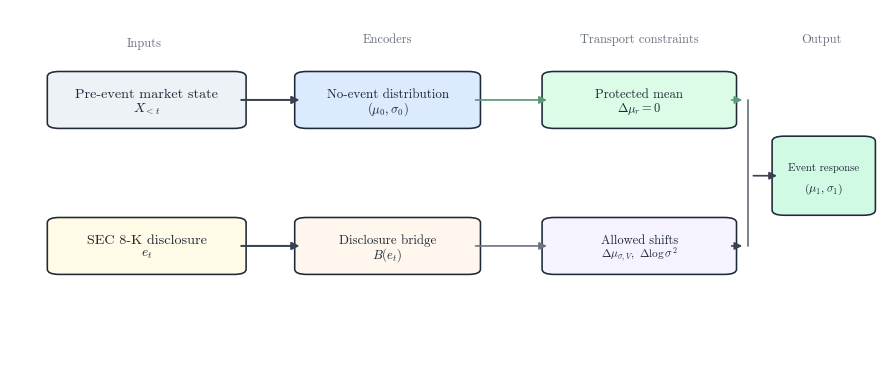

Reproduce this figure in Python. (Note: this script raises an exception after producing the figure.)
"""Generate paper-ready RC-DJB figures from recorded experiment artifacts."""

from __future__ import annotations

import csv
import json
from pathlib import Path

import matplotlib.pyplot as plt
import numpy as np
from matplotlib.colors import LinearSegmentedColormap
from matplotlib.lines import Line2D
from matplotlib.patches import FancyArrowPatch, FancyBboxPatch

METRICS_PATH = Path("paper/tables/table_eval_metrics.csv")
INTERVENTIONS_PATH = Path("paper/tables/table_rc_djb_interventions.csv")
INTERVENTION_PAIRED_PATH = Path("paper/tables/table_rc_djb_intervention_paired.csv")

MONTHLY_PREDICTION_SOURCES = {
    "Concat": Path("data/runs/paper_v3/concat_predictions.jsonl"),
    "CEBT": Path("data/runs/paper_v3/cebt_predictions.jsonl"),
    "EJSSM-BGE": Path("data/runs/paper_v3_bge_ejssm_balanced/ejssm_predictions.jsonl"),
    "DJB": Path("data/runs/paper_v3_bge_djb_best/djb_predictions.jsonl"),
    "RC-DJB": Path("data/runs/paper_v3_bge_rc_djb_best/rc_djb_predictions.jsonl"),
}

MODEL_ORDER = ["no_event", "concat", "cebt", "dot", "ejssm_bge", "djb", "rc_djb"]
DISPLAY_NAMES = {
    "no_event": "No-event",
    "concat": "Concat fusion",
    "cebt": "CEBT",
    "dot": "DOT",
    "ejssm_bge": "EJSSM-BGE",
    "djb": "DJB",
    "rc_djb": "RC-DJB",
}
PASTEL_MODELS = {
    "no_event": "#d8dee9",
    "concat": "#cfd8dc",
    "cebt": "#d7c5ea",
    "dot": "#c7d9f2",
    "ejssm_bge": "#b7d7f2",
    "djb": "#f7c8a9",
    "rc_djb": "#9fd8cb",
}


def main() -> None:
    output_dir = Path("paper/figures")
    output_dir.mkdir(parents=True, exist_ok=True)
    _set_style()
    make_architecture_figure(output_dir / "rc_djb_architecture.png")
    make_pareto_frontier(output_dir / "rc_djb_pareto_frontier.png")
    make_intervention_story(output_dir / "rc_djb_intervention_story.png")
    make_monthly_rank_heatmap(output_dir / "rc_djb_monthly_rank_heatmap.png")


def _set_style() -> None:
    plt.rcParams.update(
        {
            "font.family": "serif",
            "font.serif": ["cmr10"],
            "mathtext.fontset": "cm",
            "axes.formatter.use_mathtext": True,
            "axes.linewidth": 0.8,
            "axes.edgecolor": "#334155",
            "axes.labelcolor": "#1f2937",
            "xtick.color": "#374151",
            "ytick.color": "#374151",
            "figure.facecolor": "white",
            "savefig.facecolor": "white",
            "pdf.fonttype": 42,
            "ps.fonttype": 42,
        }
    )


def _save(fig: plt.Figure, path: Path, *, dpi: int = 240) -> None:
    if path.suffix.lower() != ".pdf":
        fig.savefig(path.with_suffix(".pdf"), bbox_inches="tight", pad_inches=0.08)
    fig.savefig(path, dpi=dpi, bbox_inches="tight", pad_inches=0.08)
    plt.close(fig)


def make_architecture_figure(path: Path) -> None:
    fig, ax = plt.subplots(figsize=(11.2, 4.8))
    ax.set_axis_off()
    ax.set_xlim(0.0, 1.0)
    ax.set_ylim(0.0, 1.0)

    palette = {
        "ink": "#1f2937",
        "muted": "#6b7280",
        "input": "#edf2f7",
        "state": "#dbeafe",
        "bridge": "#fff7ed",
        "constraint": "#dcfce7",
        "transport": "#f5f3ff",
        "output": "#d1fae5",
        "line": "#374151",
        "protected": "#5a9b77",
    }

    def box(
        xy: tuple[float, float],
        wh: tuple[float, float],
        title: str,
        subtitle: str,
        face: str,
        edge: str | None = None,
        title_size: float = 10.2,
        subtitle_size: float = 9.8,
    ) -> None:
        x, y = xy
        w, h = wh
        patch = FancyBboxPatch(
            (x, y),
            w,
            h,
            boxstyle="round,pad=0.012,rounding_size=0.014",
            facecolor=face,
            edgecolor=edge or palette["ink"],
            linewidth=1.15,
        )
        ax.add_patch(patch)
        ax.text(
            x + w / 2,
            y + h * 0.62,
            title,
            ha="center",
            va="center",
            fontsize=title_size,
            fontweight="semibold",
            color=palette["ink"],
        )
        ax.text(
            x + w / 2,
            y + h * 0.32,
            subtitle,
            ha="center",
            va="center",
            fontsize=subtitle_size,
            color=palette["ink"],
        )

    def arrow(
        start: tuple[float, float],
        end: tuple[float, float],
        *,
        color: str = palette["line"],
        lw: float = 1.45,
    ) -> None:
        patch = FancyArrowPatch(
            start,
            end,
            arrowstyle="-|>",
            mutation_scale=11,
            linewidth=lw,
            color=color,
            shrinkA=4,
            shrinkB=4,
            connectionstyle="arc3,rad=0",
        )
        ax.add_patch(patch)

    ax.text(0.155, 0.90, "Inputs", fontsize=9.0, color=palette["muted"], ha="center")
    ax.text(0.435, 0.91, "Encoders", fontsize=9.0, color=palette["muted"], ha="center")
    ax.text(
        0.725,
        0.91,
        "Transport constraints",
        fontsize=9.0,
        color=palette["muted"],
        ha="center",
    )
    ax.text(0.935, 0.91, "Output", fontsize=9.0, color=palette["muted"], ha="center")

    box((0.055, 0.690), (0.205, 0.130), "Pre-event market state", r"$X_{<t}$", palette["input"])
    box((0.055, 0.295), (0.205, 0.130), "SEC 8-K disclosure", r"$e_t$", "#fffbe6")
    box(
        (0.340, 0.690),
        (0.190, 0.130),
        "No-event distribution",
        r"$(\mu_0,\sigma_0)$",
        palette["state"],
        title_size=9.4,
        subtitle_size=9.2,
    )
    box(
        (0.340, 0.295),
        (0.190, 0.130),
        "Disclosure bridge",
        r"$B(e_t)$",
        palette["bridge"],
        title_size=9.4,
        subtitle_size=9.2,
    )

    box(
        (0.625, 0.690),
        (0.200, 0.130),
        "Protected mean",
        r"$\Delta\mu_r=0$",
        palette["constraint"],
        title_size=9.2,
        subtitle_size=9.0,
    )
    box(
        (0.625, 0.295),
        (0.200, 0.130),
        "Allowed shifts",
        r"$\Delta\mu_{\sigma,V},\ \Delta\log\sigma^2$",
        palette["transport"],
        title_size=9.0,
        subtitle_size=8.2,
    )
    box(
        (0.890, 0.455),
        (0.095, 0.190),
        "Event response",
        r"$(\mu_1,\sigma_1)$",
        palette["output"],
        title_size=7.8,
        subtitle_size=8.6,
    )

    rail_x = 0.850
    rail_top = 0.755
    rail_bottom = 0.360
    rail_mid = 0.550
    ax.plot(
        [rail_x, rail_x],
        [rail_bottom, rail_top],
        color=palette["muted"],
        linewidth=1.25,
        solid_capstyle="round",
    )

    arrow((0.260, 0.755), (0.340, 0.755))
    arrow((0.260, 0.360), (0.340, 0.360))
    arrow((0.530, 0.755), (0.625, 0.755), color=palette["protected"], lw=1.25)
    arrow((0.530, 0.360), (0.625, 0.360), color=palette["muted"], lw=1.20)
    arrow((0.825, 0.755), (rail_x, 0.755), color=palette["protected"], lw=1.20)
    arrow((0.825, 0.360), (rail_x, 0.360), color=palette["line"], lw=1.20)
    arrow((rail_x, rail_mid), (0.890, rail_mid), color=palette["line"], lw=1.20)

    _save(fig, path, dpi=240)


def make_pareto_frontier(path: Path) -> None:
    metrics = _read_metric_table(METRICS_PATH)
    models = [model for model in MODEL_ORDER if model in metrics]
    fig, ax = plt.subplots(figsize=(8.2, 4.55))
    ax.set_facecolor("#fbfdff")
    ax.grid(True, color="#e5edf4", linewidth=0.7)
    ax.axhline(0.0, color="#64748b", linewidth=0.9)

    xs, ys, xlos, xhis, ylos, yhis = [], [], [], [], [], []
    for model in models:
        row = metrics[model]
        mse = row["mse"]
        rank = row["abnormal_return_rank_ic"]
        mse_ci = row.get("mse_ci_ticker_cluster", {})
        rank_ci = row.get("rank_ic_ci_ticker_cluster", {})
        xs.append(mse)
        ys.append(rank)
        xlos.append(mse_ci.get("lo", mse))
        xhis.append(mse_ci.get("hi", mse))
        ylos.append(rank_ci.get("lo", rank))
        yhis.append(rank_ci.get("hi", rank))

    ax.axvspan(
        min(xlos),
        metrics["concat"]["mse"],
        ymin=0.50,
        ymax=1.00,
        facecolor="#e5f6ef",
        alpha=0.55,
        label="Low MSE + positive rank region",
    )
    for model, x, y, lo_x, hi_x, lo_y, hi_y in zip(
        models, xs, ys, xlos, xhis, ylos, yhis, strict=True
    ):
        color = PASTEL_MODELS[model]
        ax.errorbar(
            x,
            y,
            xerr=[[max(x - lo_x, 0.0)], [max(hi_x - x, 0.0)]],
            yerr=[[max(y - lo_y, 0.0)], [max(hi_y - y, 0.0)]],
            fmt="o",
            markersize=7,
            markeredgecolor="#1f2937",
            markeredgewidth=0.8,
            color=color,
            ecolor=color,
            elinewidth=1.5,
            capsize=3,
            zorder=3,
        )

    ax.set_xlabel("Held-out multi-target MSE (lower is better)")
    ax.set_ylabel("Abnormal-return rank IC (higher is better)")
    ax.set_title("Response error vs. return-ranking signal", pad=10, fontweight="semibold")
    x_margin = (max(xhis) - min(xlos)) * 0.08
    y_margin = (max(yhis) - min(ylos)) * 0.10
    ax.set_xlim(min(xlos) - x_margin, max(xhis) + x_margin)
    ax.set_ylim(min(ylos) - y_margin, max(yhis) + y_margin)

    handles = [
        Line2D(
            [0],
            [0],
            marker="o",
            color="none",
            markerfacecolor=PASTEL_MODELS[model],
            markeredgecolor="#1f2937",
            markersize=7,
            label=DISPLAY_NAMES[model],
        )
        for model in models
    ]
    handles.append(
        Line2D([0], [0], color="#9fb9d5", linewidth=1.5, label="95% ticker-clustered CI")
    )
    ax.legend(
        handles=handles,
        loc="upper center",
        bbox_to_anchor=(0.5, -0.20),
        ncol=4,
        frameon=False,
        fontsize=8,
    )
    fig.subplots_adjust(bottom=0.28, top=0.88, left=0.12, right=0.98)
    _save(fig, path, dpi=260)


def make_intervention_story(path: Path) -> None:
    interventions = _read_rows(INTERVENTIONS_PATH)
    paired = _read_rows(INTERVENTION_PAIRED_PATH)
    intervention_names = {
        "no_bridge": "No bridge",
        "zero_text": "Zero text",
        "shuffled_text": "Shuffled text",
    }
    pastel = {
        "full": "#9fd8cb",
        "no_bridge": "#cfd8dc",
        "zero_text": "#f7c8a9",
        "shuffled_text": "#d7c5ea",
    }
    fig, axes = plt.subplots(
        2,
        1,
        figsize=(8.2, 6.2),
        gridspec_kw={"height_ratios": [1.0, 1.25], "hspace": 0.62},
    )

    ax = axes[0]
    ax.set_facecolor("#fbfdff")
    ax.grid(True, axis="x", color="#e5edf4", linewidth=0.7)
    y_positions = np.arange(len(paired))
    values = np.asarray([float(row["intervention_minus_full_mse"]) for row in paired])
    lows = np.asarray([float(row["ci_lo"]) for row in paired])
    highs = np.asarray([float(row["ci_hi"]) for row in paired])
    labels = [intervention_names[row["intervention"]] for row in paired]
    colors = [pastel[row["intervention"]] for row in paired]
    ax.axvline(0.0, color="#64748b", linewidth=0.9)
    for y, value, lo, hi, color in zip(y_positions, values, lows, highs, colors, strict=True):
        ax.errorbar(
            value,
            y,
            xerr=[[max(value - lo, 0.0)], [max(hi - value, 0.0)]],
            fmt="o",
            markersize=7,
            markeredgecolor="#1f2937",
            markeredgewidth=0.8,
            color=color,
            ecolor=color,
            elinewidth=2.0,
            capsize=4,
            zorder=3,
        )
    ax.set_yticks(y_positions, labels)
    ax.invert_yaxis()
    ax.set_xlabel("Event-row MSE increase relative to full RC-DJB")
    ax.set_title(
        "A. Text bridge interventions raise event error",
        loc="left",
        fontweight="semibold",
    )
    ax.set_xlim(0.0, max(highs) * 1.18)
    ax.legend(
        handles=[Line2D([0], [0], color="#9fb9d5", linewidth=2.0, label="95% paired bootstrap CI")],
        loc="upper center",
        bbox_to_anchor=(0.5, -0.30),
        frameon=False,
        fontsize=8,
    )

    ax = axes[1]
    ax.set_facecolor("#fbfdff")
    ax.grid(True, axis="y", color="#e5edf4", linewidth=0.7)
    order = ["full", "no_bridge", "zero_text", "shuffled_text"]
    rows_by_name = {row["intervention"]: row for row in interventions}
    x = np.arange(len(order))
    width = 0.34
    real = [float(rows_by_name[name]["mean_abs_event_delta_true_events"]) for name in order]
    controls = [float(rows_by_name[name]["mean_abs_event_delta_controls"]) for name in order]
    ax.bar(
        x - width / 2,
        real,
        width,
        color="#9fd8cb",
        edgecolor="#1f2937",
        linewidth=0.6,
        label="Real 8-K rows",
    )
    ax.bar(
        x + width / 2,
        controls,
        width,
        color="#b7d7f2",
        edgecolor="#1f2937",
        linewidth=0.6,
        label="Matched controls",
    )
    ax.set_ylabel("Mean absolute response transport")
    ax.set_title(
        "B. Bridge transport remains larger on disclosures",
        loc="left",
        fontweight="semibold",
    )
    ax.set_xticks(x, ["Full", "No bridge", "Zero text", "Shuffled text"])
    ax.set_ylim(0.0, max(real + controls) * 1.20 if real or controls else 1.0)
    ax.legend(
        loc="upper center",
        bbox_to_anchor=(0.5, -0.22),
        ncol=2,
        frameon=False,
        fontsize=8,
    )
    fig.subplots_adjust(bottom=0.18, top=0.94, left=0.18, right=0.98)
    _save(fig, path, dpi=260)


def make_monthly_rank_heatmap(path: Path) -> None:
    series = {
        model: _read_prediction_rows(source)
        for model, source in MONTHLY_PREDICTION_SOURCES.items()
        if source.exists()
    }
    months = sorted(
        {
            str(row.get("label_start_date", ""))[:7]
            for rows in series.values()
            for row in rows
            if row.get("control_type") == "real_event"
        }
    )
    months = [month for month in months if len(month) == 7]
    models = list(series)
    matrix = np.full((len(models), len(months)), np.nan, dtype=float)
    counts = np.zeros((len(models), len(months)), dtype=int)
    for row_idx, model in enumerate(models):
        rows = [row for row in series[model] if row.get("control_type") == "real_event"]
        for col_idx, month in enumerate(months):
            bucket = [
                row
                for row in rows
                if str(row.get("label_start_date", "")).startswith(month)
            ]
            counts[row_idx, col_idx] = len(bucket)
            if len(bucket) >= 8:
                matrix[row_idx, col_idx] = _rank_ic(
                    np.asarray([row["prediction_abnormal_return"] for row in bucket], dtype=float),
                    np.asarray([row["target_abnormal_return"] for row in bucket], dtype=float),
                )

    cmap = LinearSegmentedColormap.from_list(
        "pastel_rank_ic",
        ["#f3b6b6", "#fff7ed", "#e9eef4", "#e6f4ee", "#9fd8cb"],
    )
    fig, ax = plt.subplots(figsize=(8.8, 3.8))
    masked = np.ma.masked_invalid(matrix)
    im = ax.imshow(masked, aspect="auto", cmap=cmap, vmin=-0.35, vmax=0.35)
    ax.set_facecolor("#f8fafc")
    ax.set_title("Monthly event-rank IC pattern", pad=10, fontweight="semibold")
    ax.set_yticks(np.arange(len(models)), models)
    ax.set_xticks(np.arange(len(months)), months, rotation=35, ha="right", fontsize=7)
    ax.tick_params(axis="y", labelsize=8)
    for spine in ax.spines.values():
        spine.set_color("#64748b")
        spine.set_linewidth(0.8)

    for row_idx in range(counts.shape[0]):
        for col_idx in range(counts.shape[1]):
            if counts[row_idx, col_idx] and counts[row_idx, col_idx] < 8:
                ax.text(
                    col_idx,
                    row_idx,
                    ".",
                    ha="center",
                    va="center",
                    color="#64748b",
                    fontsize=8,
                )

    colorbar = fig.colorbar(im, ax=ax, orientation="horizontal", pad=0.28, fraction=0.08)
    colorbar.set_label("Monthly rank IC; blank cells have fewer than 8 real 8-K rows", fontsize=8)
    colorbar.ax.tick_params(labelsize=7)
    fig.subplots_adjust(bottom=0.34, top=0.82, left=0.12, right=0.99)
    _save(fig, path, dpi=260)


def _read_metric_table(path: Path) -> dict[str, dict]:
    metrics: dict[str, dict] = {}
    for row in _read_rows(path):
        model = row["model"]
        metric = row["metric"]
        metrics.setdefault(model, {})
        if row.get("value"):
            try:
                metrics[model][metric] = float(row["value"])
            except ValueError:
                metrics[model][metric] = row["value"]
        elif row.get("mean"):
            metrics[model][metric] = {
                "mean": float(row["mean"]),
                "lo": float(row["lo"]),
                "hi": float(row["hi"]),
            }
    return metrics


def _read_rows(path: Path) -> list[dict[str, str]]:
    with path.open("r", encoding="utf-8", newline="") as handle:
        return list(csv.DictReader(handle))


def _read_prediction_rows(path: Path) -> list[dict]:
    with path.open("r", encoding="utf-8") as handle:
        return [json.loads(line) for line in handle if line.strip()]


def _rank_ic(scores: np.ndarray, targets: np.ndarray) -> float:
    if scores.size < 2:
        return float("nan")
    score_ranks = _ranks(scores)
    target_ranks = _ranks(targets)
    score_ranks = score_ranks - np.mean(score_ranks)
    target_ranks = target_ranks - np.mean(target_ranks)
    denom = np.sqrt(float(np.sum(score_ranks**2) * np.sum(target_ranks**2)))
    if denom == 0.0:
        return float("nan")
    return float(np.sum(score_ranks * target_ranks) / denom)


def _ranks(values: np.ndarray) -> np.ndarray:
    order = np.argsort(values)
    ranks = np.empty_like(order, dtype=float)
    ranks[order] = np.arange(1, len(values) + 1, dtype=float)
    return ranks


if __name__ == "__main__":
    main()
